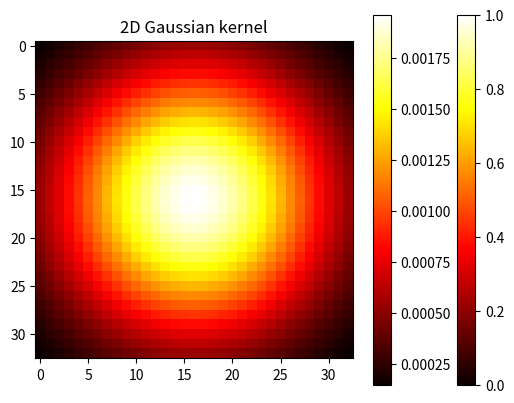

Reproduce this figure in Python.
import matplotlib.pyplot as plt
import numpy as np
from scipy.stats import norm


def hanning_2d(M):
    hanning_window = np.hanning(M)
    return np.sqrt(np.outer(hanning_window, hanning_window))


def gaussian_2d(size, sigma=1):
    ax = np.arange(-size // 2 + 1.0, size // 2 + 1.0)
    xx, yy = np.meshgrid(ax, ax)
    kernel = np.exp(-(xx**2 + yy**2) / (2.0 * sigma**2))
    return kernel / np.sum(kernel)


def plot_kernel(kernel, title):
    plt.imshow(kernel, cmap="hot", interpolation="nearest")
    plt.title(title)
    plt.colorbar()
    plt.savefig(title + ".jpg", format="jpg")
    plt.show()


# Define size and sigma
size = 33
sigma = 10

# Generate and plot 2D Hanning kernel
hanning_kernel = hanning_2d(size)
plot_kernel(hanning_kernel, "2D Hanning kernel")

# Generate and plot 2D Gaussian kernel
gaussian_kernel = gaussian_2d(size, sigma)
plot_kernel(gaussian_kernel, "2D Gaussian kernel")
